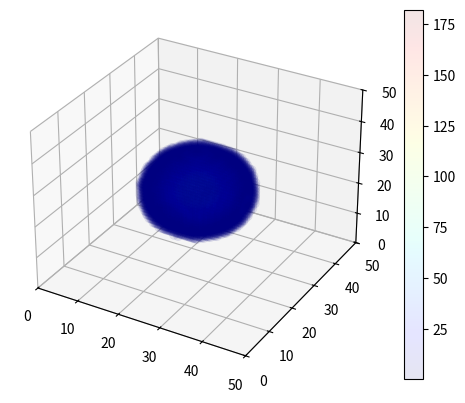

Here is the Python script that generated this plot:
import numpy as np
import matplotlib as mpl
import matplotlib.pyplot as plt
from matplotlib.pyplot import cm
from scipy import ndimage as nd
from mpl_toolkits.mplot3d import Axes3D
from matplotlib.colors import ColorConverter

def bin_ndarray(ndarray, new_shape, operation='mean'):
    """
    http://stackoverflow.com/questions/8090229/resize-with-averaging-or-rebin-a-numpy-2d-array
    Bins an ndarray in all axes based on the target shape, by summing or
        averaging.

    Number of output dimensions must match number of input dimensions.

    """
    if not operation.lower() in ['sum', 'mean', 'average', 'avg']:
        raise ValueError("Operation not supported.")
    if ndarray.ndim != len(new_shape):
        raise ValueError("Shape mismatch: {} -> {}".format(ndarray.shape,
                                                           new_shape))
    compression_pairs = [(d, c//d) for d,c in zip(new_shape,
                                                  ndarray.shape)]
    flattened = [l for p in compression_pairs for l in p]
    ndarray = ndarray.reshape(flattened)
    for i in range(len(new_shape)):
        if operation.lower() == "sum":
            ndarray = ndarray.sum(-1*(i+1))
        elif operation.lower() in ["mean", "average", "avg"]:
            ndarray = ndarray.mean(-1*(i+1))
    return ndarray

# change to plot on 3d ax to increase speed further

data = np.zeros((100, 100, 100))
data[50, 50, 50] = 10.
data = nd.filters.gaussian_filter(data, sigma=7)
data = np.round(data * 100000., decimals=0)

newlen = 50
threshhold = 0

data = bin_ndarray(data, (newlen,newlen,newlen))
x, y, z = (data > threshhold).nonzero()

print(np.shape(x), np.shape(y), np.shape(z))


fig = plt.figure()
ax = fig.add_subplot(111, projection='3d')
color = data[(data > threshhold).nonzero()]
print(np.shape(color))
print(color.min(), color.max())
img = ax.scatter(x, y, z, zdir='z', c=color, cmap=cm.jet, linewidths=0, alpha=0.1, depthshade=False, marker='.', s=4*newlen)
cb = plt.colorbar(img)
ax.set_xlim([0, newlen])
ax.set_ylim([0, newlen])
ax.set_zlim([0, newlen])




plt.show()